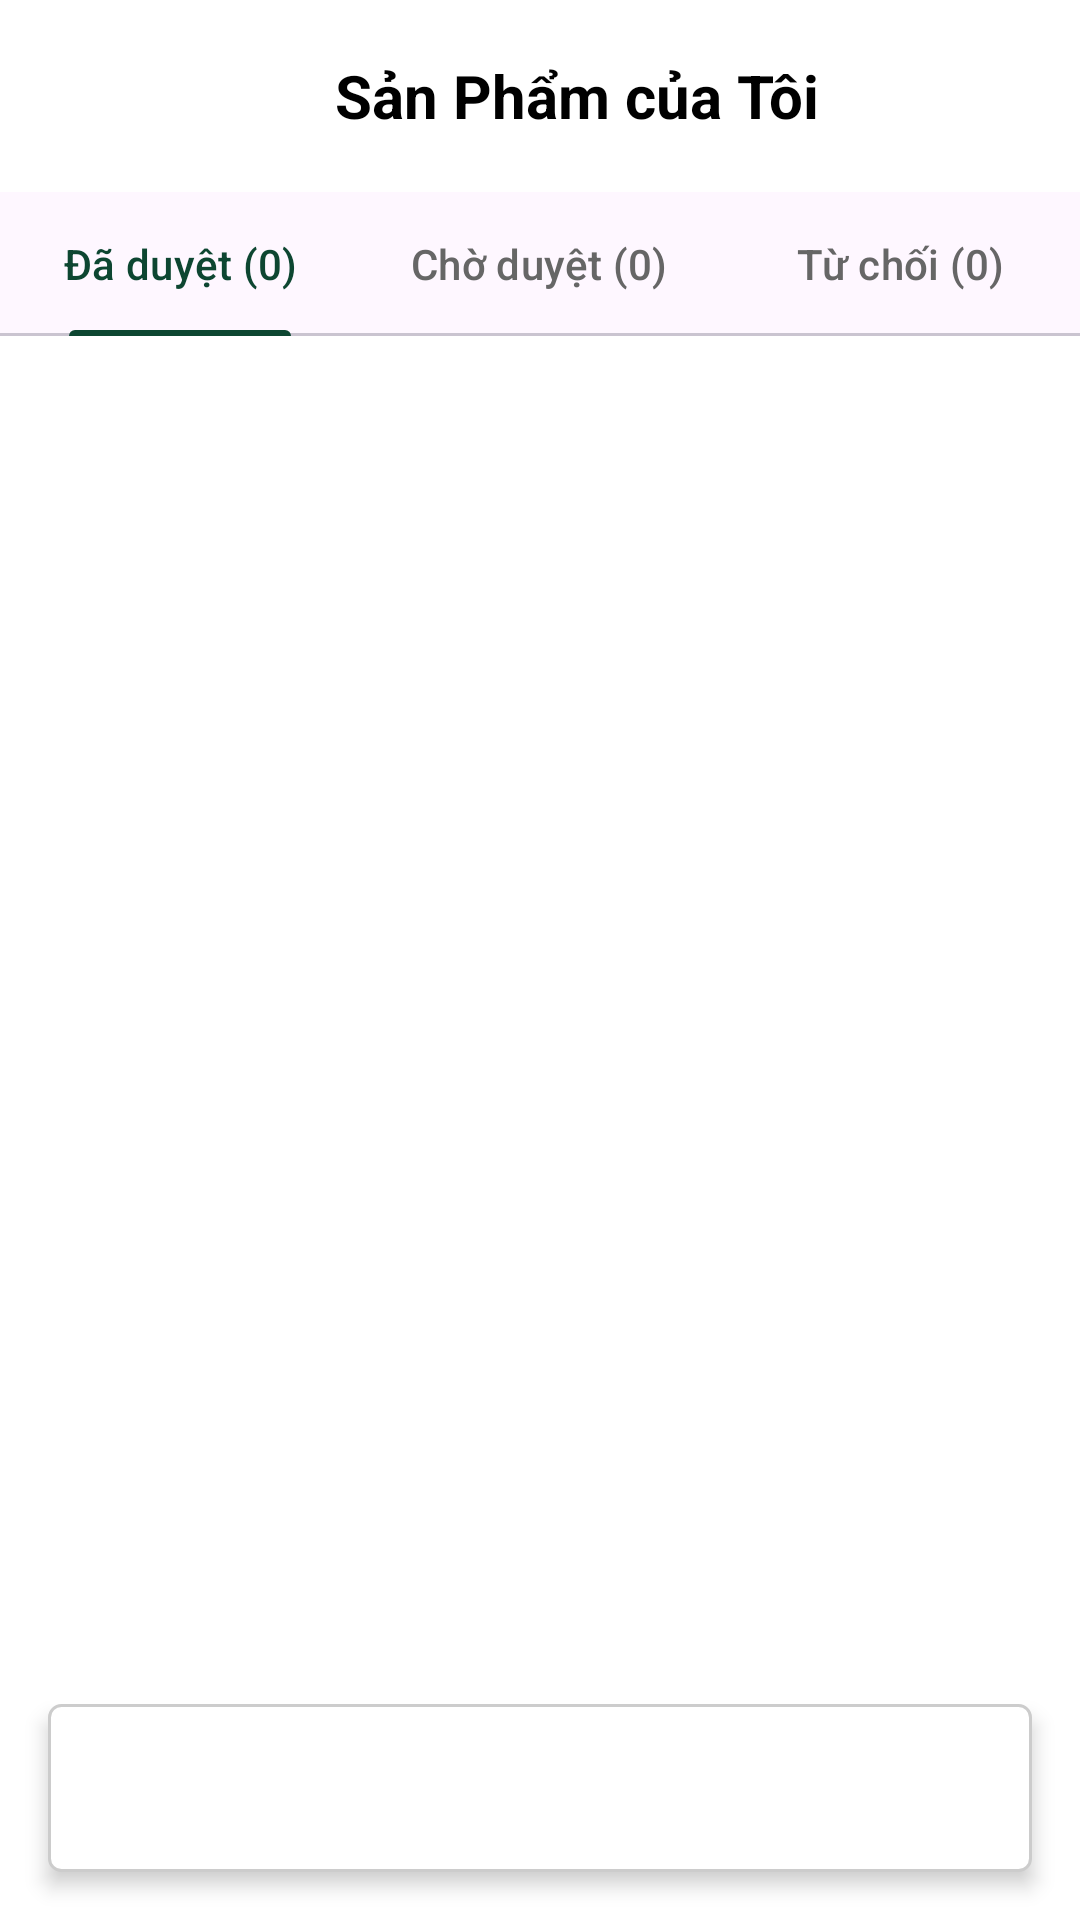

Reconstruct the res/layout file that produces this screen, plus the resources it refers to.
<!-- AndroidManifest.xml: application theme Theme.DietarySupplementShop -->
<!-- res/layout/activity_agency_product.xml -->
<?xml version="1.0" encoding="utf-8"?>
<LinearLayout xmlns:android="http://schemas.android.com/apk/res/android"
    xmlns:app="http://schemas.android.com/apk/res-auto"
    xmlns:tools="http://schemas.android.com/tools"
    android:layout_width="match_parent"
    android:layout_height="match_parent"
    android:background="@android:color/white"
    android:fitsSystemWindows="true"

    android:orientation="vertical">

    
    <LinearLayout
        android:layout_width="match_parent"
        android:layout_height="?attr/actionBarSize"
        android:gravity="center_vertical"
        android:orientation="horizontal"
        android:paddingHorizontal="16dp">

        <ImageView
            android:id="@+id/backButton"
            android:layout_width="24dp"
            android:layout_height="24dp"
            android:src="@drawable/back_arrow_ic"
            android:contentDescription="Back"
            app:tint="@color/color_app" />

        <TextView
            android:layout_width="0dp"
            android:layout_height="wrap_content"
            android:layout_weight="1"
            android:gravity="center"
            android:text="Sản Phẩm của Tôi"
            android:textColor="@android:color/black"
            android:textSize="20sp"
            android:textStyle="bold" />
    </LinearLayout>

    
    <com.google.android.material.tabs.TabLayout
        android:id="@+id/tabLayout"
        android:layout_width="match_parent"
        android:layout_height="wrap_content"
        app:tabGravity="fill"
        app:tabIndicatorColor="@color/color_app"
        app:tabIndicatorHeight="2dp"
        app:tabMode="fixed"
        app:tabSelectedTextColor="@color/color_app"
        app:tabTextColor="#666">

        <com.google.android.material.tabs.TabItem
            android:layout_width="wrap_content"
            android:layout_height="wrap_content"
            android:text="Đã duyệt (0)" />

        <com.google.android.material.tabs.TabItem
            android:layout_width="wrap_content"
            android:layout_height="wrap_content"
            android:text="Chờ duyệt (0)" />

        <com.google.android.material.tabs.TabItem
            android:layout_width="wrap_content"
            android:layout_height="wrap_content"
            android:text="Từ chối (0)" />
    </com.google.android.material.tabs.TabLayout>


    
    <RelativeLayout
        android:layout_width="match_parent"
        android:layout_height="0dp"
        android:layout_weight="1">

        <androidx.viewpager2.widget.ViewPager2
            android:id="@+id/productsViewPager"
            android:layout_width="match_parent"
            android:layout_height="match_parent"
            android:paddingTop="8dp"
            android:clipToPadding="false" />

        <ProgressBar
            android:id="@+id/progressBar"
            android:layout_width="wrap_content"
            android:layout_height="wrap_content"
            android:layout_centerInParent="true"
            android:visibility="gone" />
    </RelativeLayout>

    
    <Button
        android:id="@+id/addNewProductButton"
        android:layout_width="match_parent"
        android:layout_height="56dp"
        android:layout_margin="16dp"
        android:background="@drawable/rounded_button_border"
        android:elevation="4dp"
        android:stateListAnimator="@null"
        android:text="Thêm 1 sản phẩm mới"
        android:textColor="@android:color/white"
        android:textSize="16sp"
        android:textStyle="bold" />
</LinearLayout>
<!-- resources referenced by this layout -->
<resources>
  <color name="color_app">#0D4631</color>
  <!-- drawable rounded_button_border (drawable) -->
  <?xml version="1.0" encoding="utf-8"?>
  <shape xmlns:android="http://schemas.android.com/apk/res/android"
      android:shape="rectangle">
      <corners android:radius="4dp" />
      <stroke android:width="1dp" android:color="#CCCCCC" />
      <solid android:color="@android:color/white" />
  </shape>
  <style name="Theme.DietarySupplementShop" parent="Base.Theme.DietarySupplementShop" />
  <style name="Base.Theme.DietarySupplementShop" parent="Theme.Material3.DayNight.NoActionBar">
          <item name="android:windowBackground">@color/white</item>
          <item name="android:statusBarColor">@android:color/transparent</item>
          <item name="android:windowTranslucentNavigation">true</item>
          <item name="android:windowActivityTransitions">true</item>=
      </style>
  <color name="white">#FFFFFFFF</color>
</resources>
